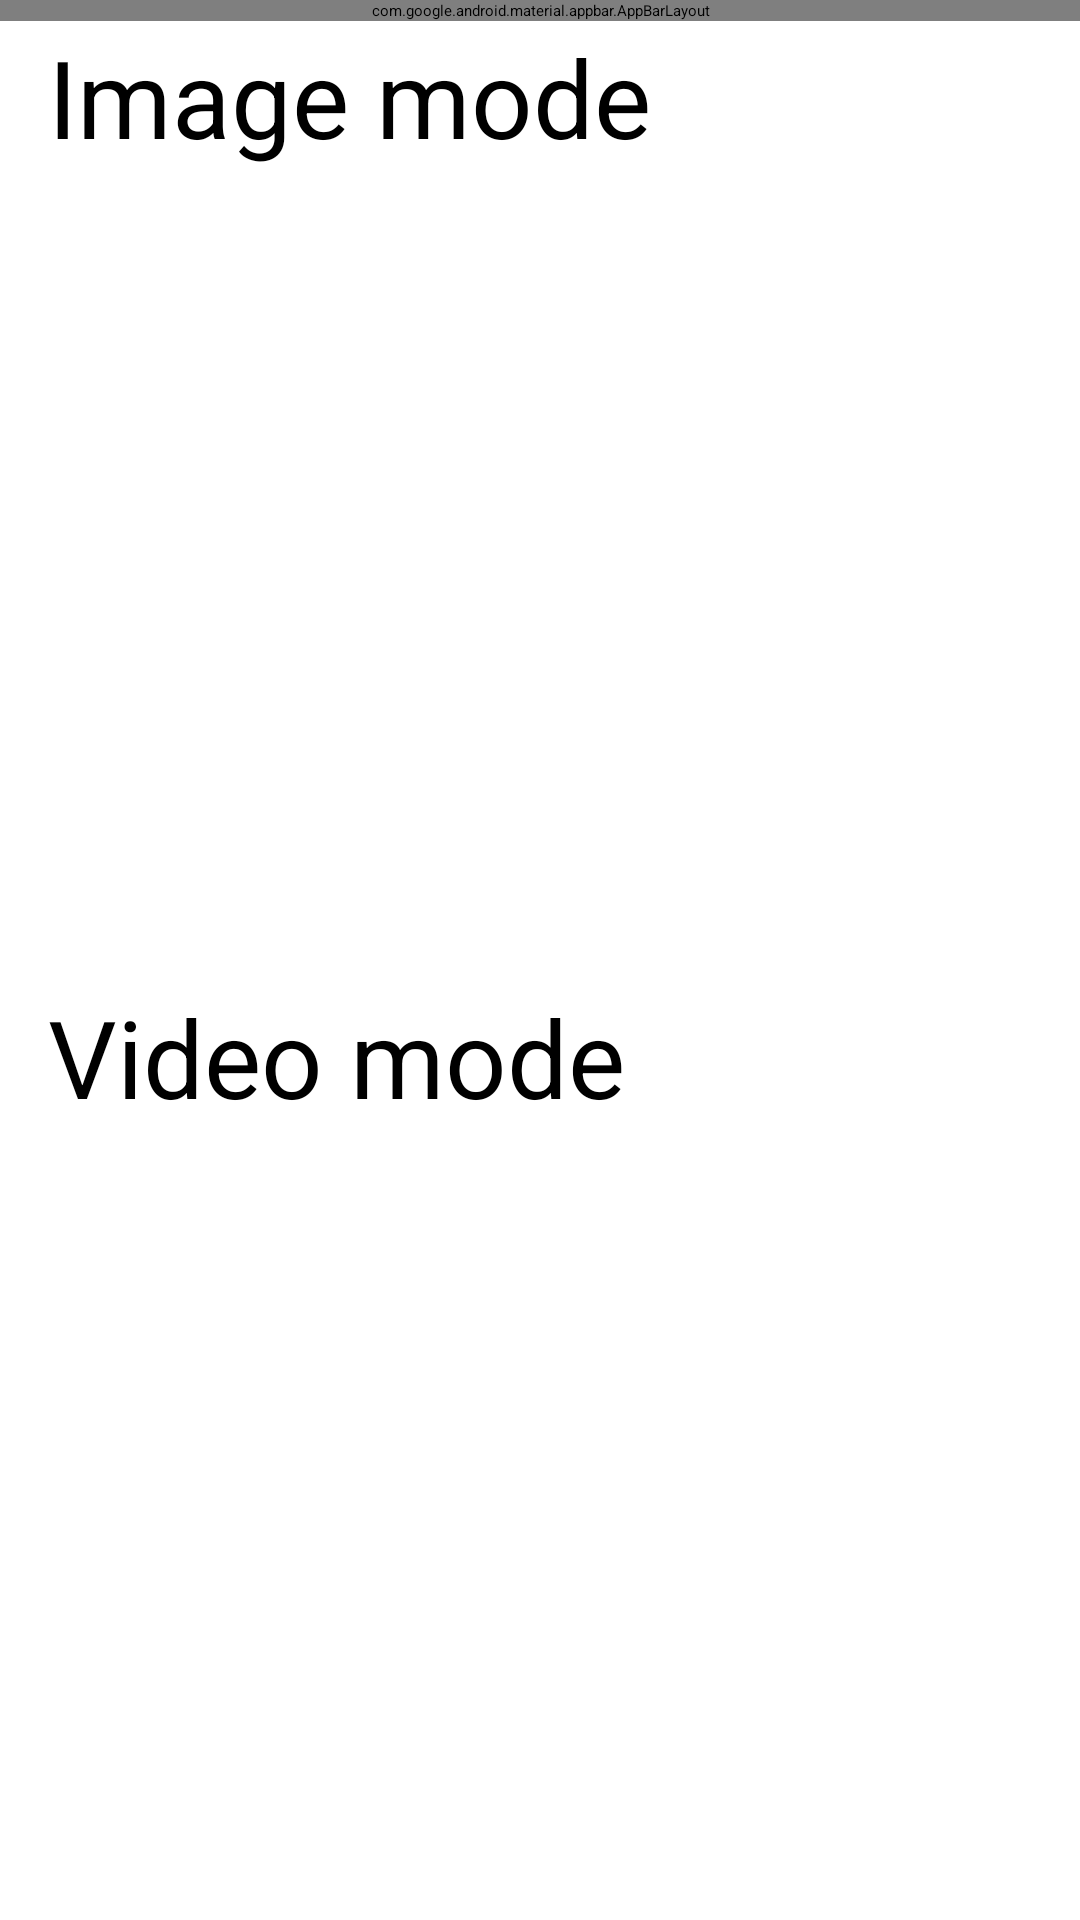

Reconstruct the res/layout file that produces this screen, plus the resources it refers to.
<!-- AndroidManifest.xml: activity theme AppTheme.NoActionBar -->
<!-- res/layout/activity_main.xml -->
<?xml version="1.0" encoding="utf-8"?>
<androidx.coordinatorlayout.widget.CoordinatorLayout xmlns:android="http://schemas.android.com/apk/res/android"
    xmlns:app="http://schemas.android.com/apk/res-auto"
    xmlns:tools="http://schemas.android.com/tools"
    android:layout_width="match_parent"
    android:layout_height="match_parent"
    tools:context=".MainActivity">

    <com.google.android.material.appbar.AppBarLayout
        android:layout_width="match_parent"
        android:layout_height="wrap_content"
        android:theme="@style/AppTheme.AppBarOverlay">

        <androidx.appcompat.widget.Toolbar
            android:id="@+id/toolbar"
            android:layout_width="match_parent"
            android:layout_height="?attr/actionBarSize"
            android:background="?attr/colorPrimary"
            app:popupTheme="@style/AppTheme.PopupOverlay"
            app:title="What's there?" />

    </com.google.android.material.appbar.AppBarLayout>

    <include layout="@layout/content_main" />

</androidx.coordinatorlayout.widget.CoordinatorLayout>
<!-- res/layout/content_main.xml (included above) -->
<?xml version="1.0" encoding="utf-8"?>
<android.support.constraint.ConstraintLayout xmlns:android="http://schemas.android.com/apk/res/android"
    xmlns:app="http://schemas.android.com/apk/res-auto"
    xmlns:tools="http://schemas.android.com/tools"
    android:layout_width="match_parent"
    android:layout_height="match_parent"
    app:layout_behavior="@string/appbar_scrolling_view_behavior"
    tools:context=".MainActivity"
    tools:showIn="@layout/activity_main">

    <Button
        android:id="@+id/imageButton"
        android:layout_width="0dp"
        android:layout_height="0dp"
        android:layout_marginStart="16dp"
        android:layout_marginTop="8dp"
        android:layout_marginEnd="16dp"
        android:layout_marginBottom="8dp"
        android:text="@string/modo_imagen"
        android:textSize="36sp"
        app:layout_constraintBottom_toTopOf="@+id/videoButton"
        app:layout_constraintEnd_toEndOf="parent"
        app:layout_constraintHorizontal_bias="0.0"
        app:layout_constraintStart_toStartOf="parent"
        app:layout_constraintTop_toTopOf="parent"
        tools:text="@string/modo_imagen" />

    <Button
        android:id="@+id/videoButton"
        android:layout_width="0dp"
        android:layout_height="0dp"
        android:layout_marginStart="16dp"
        android:layout_marginTop="8dp"
        android:layout_marginEnd="16dp"
        android:layout_marginBottom="8dp"
        android:text="@string/modo_video"
        android:textSize="36sp"
        app:layout_constraintBottom_toBottomOf="parent"
        app:layout_constraintEnd_toEndOf="parent"
        app:layout_constraintStart_toStartOf="parent"
        app:layout_constraintTop_toBottomOf="@+id/imageButton"
        tools:text="@string/modo_video" />

</android.support.constraint.ConstraintLayout>
<!-- resources referenced by this layout -->
<resources>
  <string name="modo_imagen">Image mode</string>
  <string name="modo_video">Video mode</string>
  <style name="AppTheme.AppBarOverlay" parent="ThemeOverlay.AppCompat.Dark.ActionBar" />
  <style name="AppTheme.PopupOverlay" parent="ThemeOverlay.AppCompat.Light" />
</resources>
